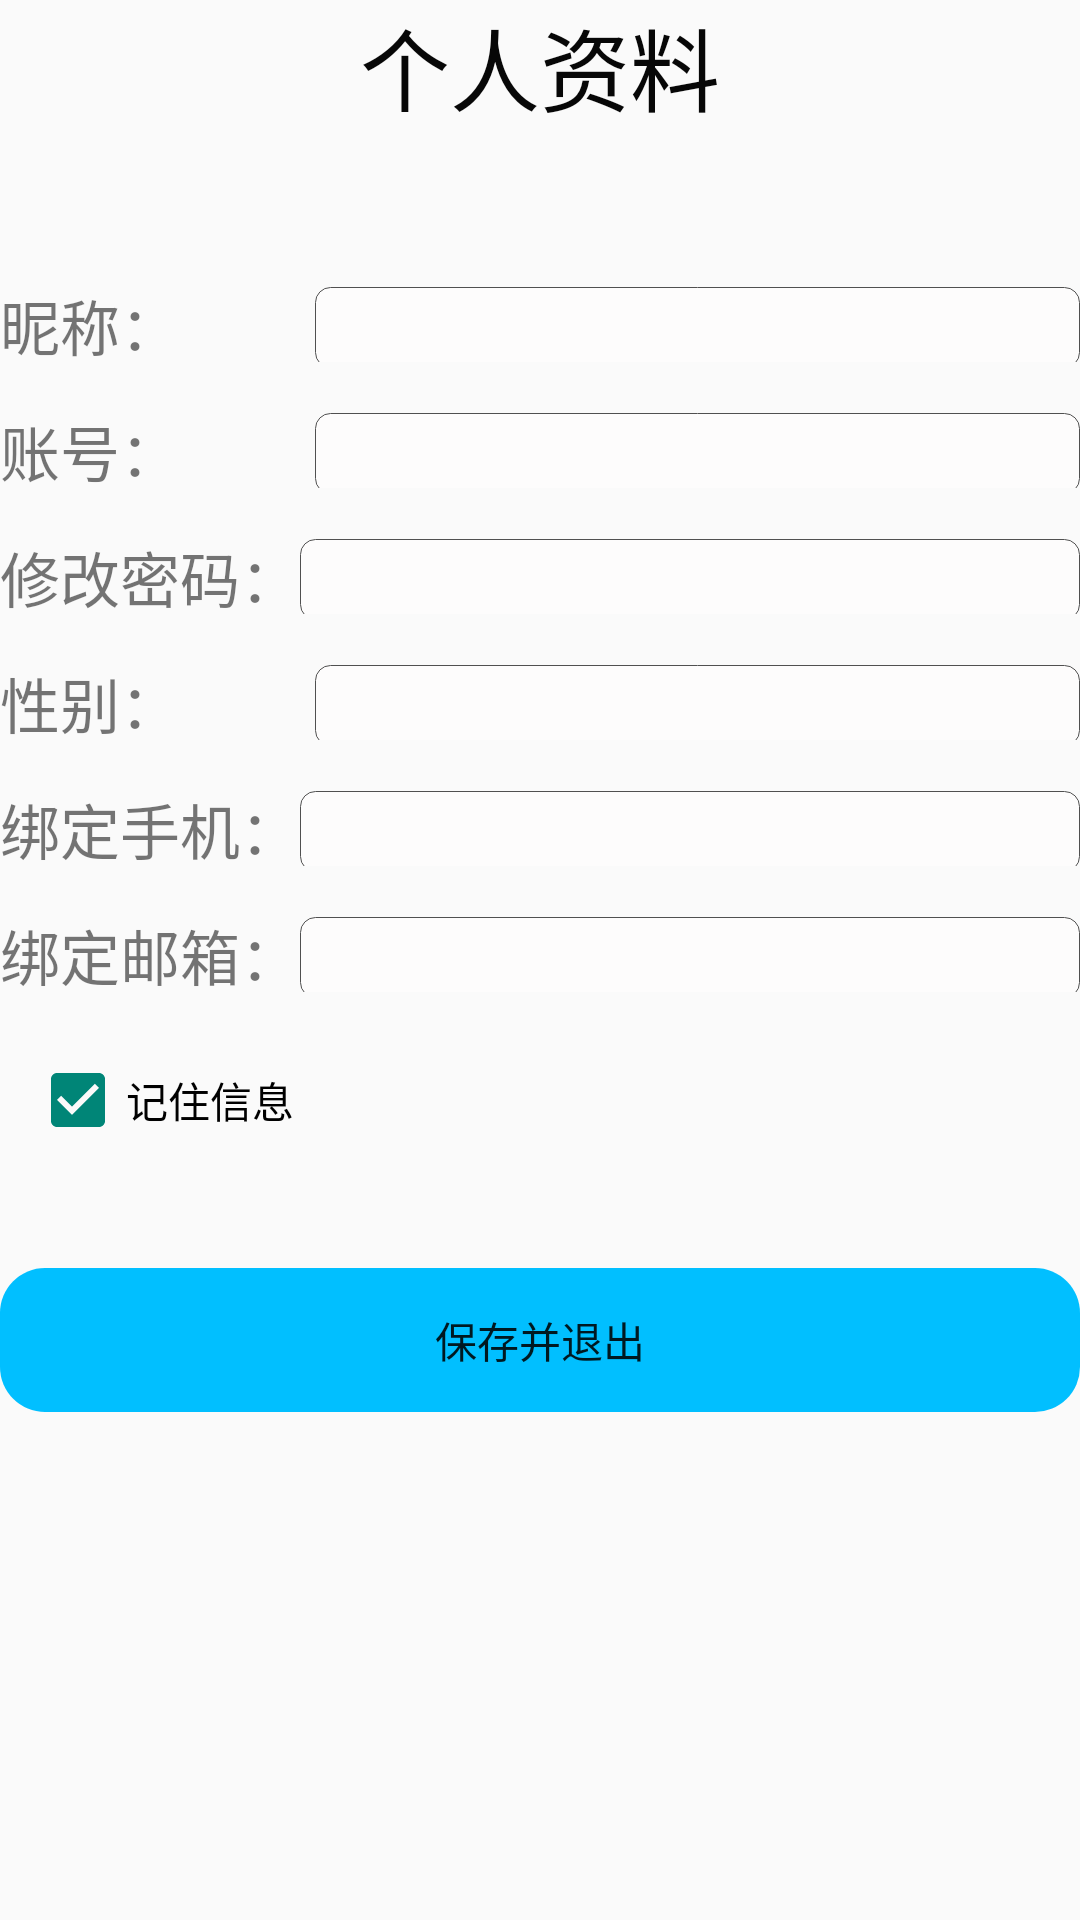

Layout XML and referenced resources for this Android screen:
<!-- AndroidManifest.xml: application theme AppTheme -->
<!-- res/layout/activity_change_info.xml -->
<?xml version="1.0" encoding="utf-8"?>
<LinearLayout xmlns:android="http://schemas.android.com/apk/res/android"
    xmlns:app="http://schemas.android.com/apk/res-auto"
    xmlns:tools="http://schemas.android.com/tools"
    android:layout_width="match_parent"
    android:layout_height="match_parent"
    android:orientation="vertical"
    tools:context=".Activity.change_info">

    <LinearLayout
        android:layout_width="match_parent"
        android:layout_height="wrap_content">
    <TextView
        android:layout_width="match_parent"
        android:layout_height="wrap_content"
        android:text="个人资料"
        android:textColor="#fe060606"
        android:gravity="center"
        android:textSize="30sp"/>
    </LinearLayout>
    <TextView
        android:layout_width="match_parent"
        android:layout_height="50dp" />
    <LinearLayout
        android:layout_width="match_parent"
        android:layout_height="wrap_content"
        android:orientation="vertical">
        <LinearLayout
            android:layout_width="match_parent"
            android:layout_height="wrap_content"
            android:orientation="horizontal">
        <TextView
            android:layout_width="wrap_content"
            android:layout_height="match_parent"
            android:text="昵称：         "
            android:textSize="20sp"/>
        <EditText
            android:id="@+id/nicheng"
            android:layout_width="match_parent"
            android:layout_height="wrap_content"
            android:background="@drawable/et"
            android:textSize="20sp"
            />
        </LinearLayout>
        <LinearLayout
            android:layout_width="match_parent"
            android:layout_height="wrap_content"
            android:orientation="horizontal"
            android:layout_marginTop="15dp">
            <TextView
                android:layout_width="wrap_content"
                android:layout_height="match_parent"
                android:text="账号：         "
                android:textSize="20sp"/>
            <EditText
                android:id="@+id/zhanghao"
                android:layout_width="match_parent"
                android:layout_height="wrap_content"
                android:background="@drawable/et"
                android:textSize="20sp"
                />
        </LinearLayout>
        <LinearLayout
            android:layout_width="match_parent"
            android:layout_height="wrap_content"
            android:orientation="horizontal"
            android:layout_marginTop="15dp">
            <TextView
                android:layout_width="wrap_content"
                android:layout_height="match_parent"
                android:text="修改密码："
                android:textSize="20sp"/>
            <EditText
                android:id="@+id/xiugaimima"
                android:layout_width="match_parent"
                android:layout_height="wrap_content"
                android:background="@drawable/et"
                android:textSize="20sp" />
        </LinearLayout>
        <LinearLayout
            android:layout_width="match_parent"
            android:layout_height="wrap_content"
            android:orientation="horizontal"
            android:layout_marginTop="15dp">
            <TextView
                android:layout_width="wrap_content"
                android:layout_height="match_parent"
                android:text="性别：         "
                android:textSize="20sp"/>
            <EditText
                android:id="@+id/xingbie"
                android:layout_width="match_parent"
                android:layout_height="wrap_content"
                android:background="@drawable/et"
                android:textSize="20sp"
                />
        </LinearLayout>
        <LinearLayout
            android:layout_width="match_parent"
            android:layout_height="wrap_content"
            android:orientation="horizontal"
            android:layout_marginTop="15dp">
            <TextView
                android:layout_width="wrap_content"
                android:layout_height="match_parent"
                android:text="绑定手机："
                android:textSize="20sp"/>
            <EditText
                android:id="@+id/phonenum"
                android:layout_width="match_parent"
                android:layout_height="wrap_content"
                android:background="@drawable/et"
                android:textSize="20sp" />
        </LinearLayout>
        <LinearLayout
            android:layout_width="match_parent"
            android:layout_height="wrap_content"
            android:orientation="horizontal"
            android:layout_marginTop="15dp">
            <TextView
                android:layout_width="wrap_content"
                android:layout_height="match_parent"
                android:text="绑定邮箱："
                android:textSize="20sp"/>
            <EditText
                android:id="@+id/mail"
                android:layout_width="match_parent"
                android:layout_height="wrap_content"
                android:background="@drawable/et"
                android:textSize="20sp" />
        </LinearLayout>
        <CheckBox
            android:layout_marginTop="20dp"
            android:layout_marginLeft="10dp"
            android:layout_width="wrap_content"
            android:layout_height="wrap_content"
            android:text="记住信息"
            android:checked="true"/>
    </LinearLayout>

            <Button
                android:id="@+id/save_btn"
                android:layout_width="match_parent"
                android:layout_height="wrap_content"
                android:layout_marginTop="40dp"
                android:text="保存并退出"
                android:background="@drawable/round3"/>




</LinearLayout>
<!-- resources referenced by this layout -->
<resources>
  <!-- drawable et (drawable) -->
  <?xml version="1.0" encoding="utf-8"?>
  <layer-list
      xmlns:android="http://schemas.android.com/apk/res/android">
      <item>
          <shape
              xmlns:android="http://schemas.android.com/apk/res/android"
              android:shape="rectangle">
              <solid
                  android:color="#fdfcfc"/>
              <corners
                  android:bottomRightRadius="5dip"
                  android:bottomLeftRadius="5dip"
                  android:topLeftRadius="5dip"
                  android:topRightRadius="5dip"/>
              <stroke
                  android:width="0.5px"
                  android:color="#505050"/>
          </shape>
      </item>
  </layer-list>
  <!-- drawable round3 (drawable) -->
  <?xml version="1.0" encoding="UTF-8"?>
  <shape
      xmlns:android="http://schemas.android.com/apk/res/android"
      android:shape="rectangle">
      
      <solid android:color="#ffffff" />
      
      
      <corners
          android:radius="15dip" />
      <gradient
          android:startColor="#fe00bfff"
          android:endColor="#fe00bfff"
          android:type="linear" />
      
      
      
      
      
      
      
      
      <padding
          android:left="0dp"
          android:top="0dp"
          android:right="0dp"
          android:bottom="0dp"
          />
  </shape>
  <style name="AppTheme" parent="Theme.AppCompat.Light.DarkActionBar">
          
          <item name="colorPrimary">#1b82d1</item>
          
          
          <item name="windowNoTitle">true</item>
  
      </style>
</resources>
